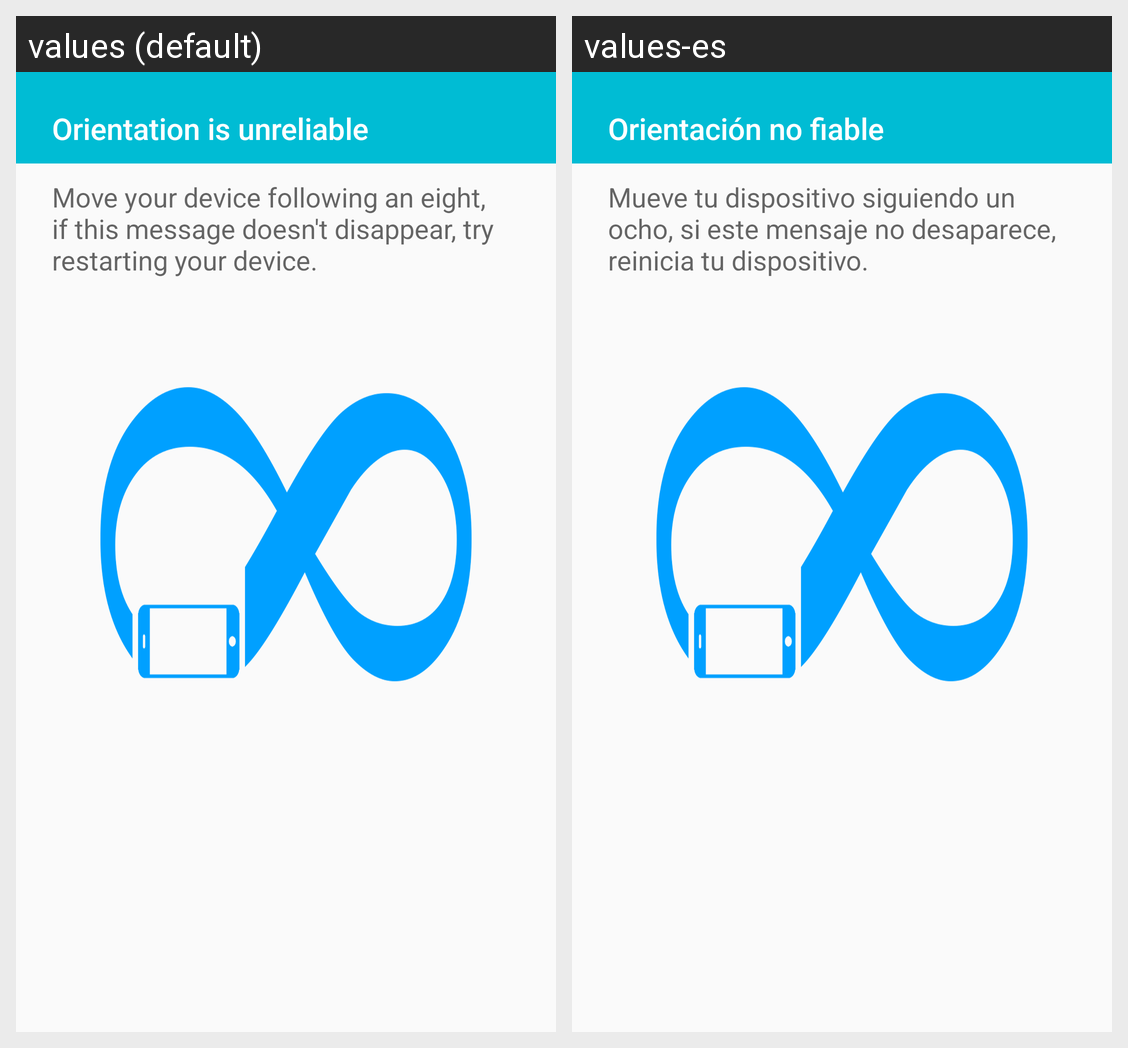

Strings drawn on this Android screen and how each of the app's shown locales translates them:
Android screen res/layout/sensor_calibration_layout.xml rendered under 2 locales, left to right: values (default), values-es. Device: Nexus 5 (rendered at 1080×1920; each locale shown at half size, 540×960, under a caption strip naming it); theme AppTheme.
Strings drawn on this screen, with the default value and each locale's value (text and hints the layout hard-codes, and strings that could not be matched under every locale, appear in the picture but are not listed):

sensor_calibration_title
  values: Orientation is unreliable
  values-es: Orientación no fiable

sensor_calibration_msg
  values: Move your device following an eight, if this message doesn't disappear, try restarting your device.
  values-es: Mueve tu dispositivo siguiendo un ocho, si este mensaje no desaparece, reinicia tu dispositivo.
